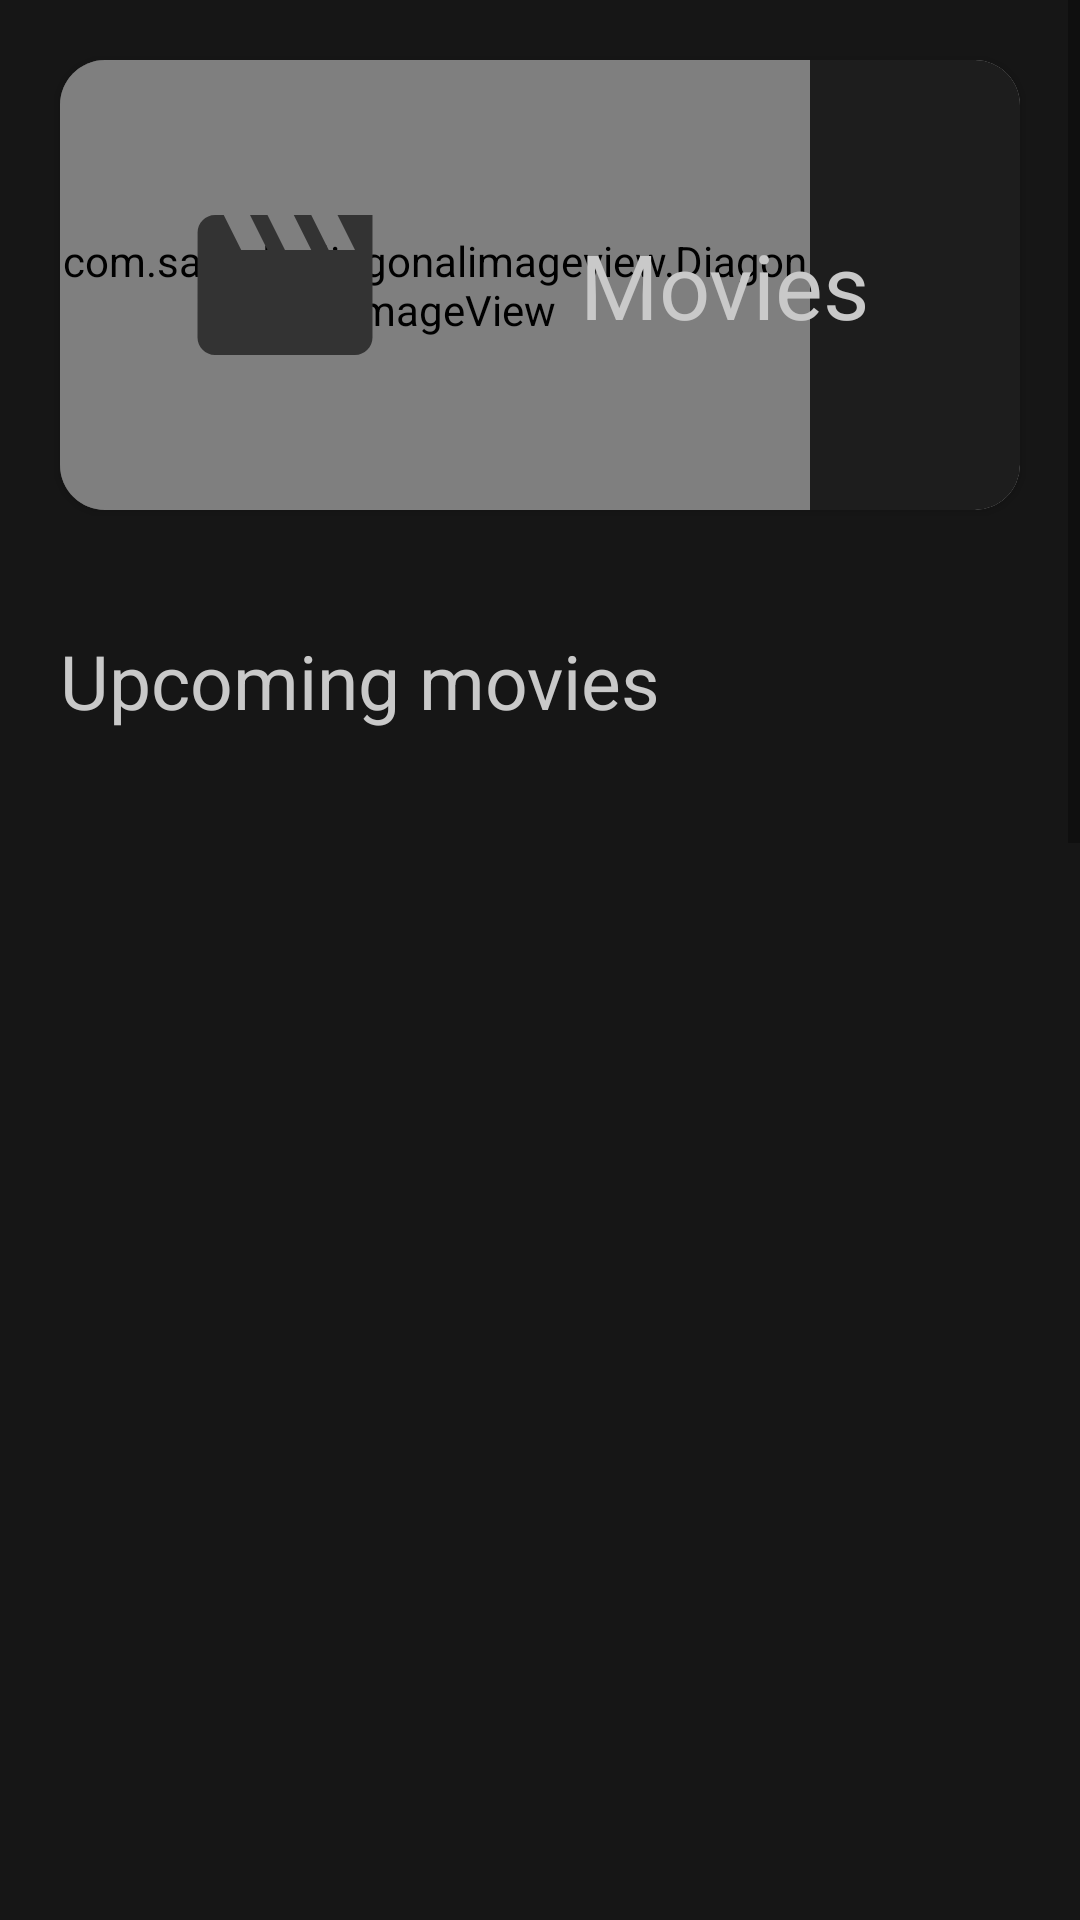

The Android layout XML behind this screen, and the referenced resources:
<!-- AndroidManifest.xml: application theme AppTheme -->
<!-- res/layout/fragment_movies.xml -->
<?xml version="1.0" encoding="utf-8"?>
<RelativeLayout xmlns:android="http://schemas.android.com/apk/res/android"
    xmlns:app="http://schemas.android.com/apk/res-auto"
    xmlns:tools="http://schemas.android.com/tools"
    android:layout_width="match_parent"
    android:layout_height="match_parent"
    android:layout_gravity="center"
    android:background="@color/colorPrimary"
    android:descendantFocusability="beforeDescendants"
    android:focusableInTouchMode="true"
    android:orientation="vertical"
    tools:context=".fragment.MoviesFragment">

    <com.github.ybq.android.spinkit.SpinKitView
        android:id="@+id/progressBar"
        style="@style/SpinKitView.Large.Wave"
        android:layout_width="match_parent"
        android:layout_height="match_parent"
        android:layout_centerHorizontal="true"
        android:layout_centerVertical="true"
        android:background="@color/colorPrimary"
        android:elevation="3dp"
        android:padding="180dp"
        android:visibility="gone"
        app:SpinKit_Color="@color/colorAccent" />

    <ScrollView
        android:layout_width="match_parent"
        android:layout_height="match_parent">

        <RelativeLayout
            android:layout_width="match_parent"
            android:layout_height="match_parent">

            <androidx.cardview.widget.CardView
                android:id="@+id/cardview_title"
                android:layout_width="match_parent"
                android:layout_height="150dp"
                android:layout_margin="20dp"
                android:elevation="10dp"
                app:cardCornerRadius="15dp">

                <RelativeLayout
                    android:layout_width="match_parent"
                    android:layout_height="match_parent"
                    android:background="@color/colorPrimaryLight"
                    android:orientation="horizontal">

                    <com.santalu.diagonalimageview.DiagonalImageView
                        android:layout_width="250dp"
                        android:layout_height="match_parent"
                        android:src="@color/colorAccent"
                        app:di_distance="150dp"
                        app:di_end="left"
                        app:di_start="right" />

                    <ImageView
                        android:layout_width="70dp"
                        android:layout_height="70dp"
                        android:layout_alignParentStart="true"
                        android:layout_centerVertical="true"
                        android:layout_marginStart="40dp"
                        android:elevation="15dp"
                        android:src="@drawable/ic_movies" />

                    <TextView
                        android:layout_width="wrap_content"
                        android:layout_height="wrap_content"
                        android:layout_alignParentEnd="true"
                        android:layout_centerVertical="true"
                        android:layout_marginEnd="50dp"
                        android:text="@string/title_movies"
                        android:textColor="@color/colorAccent"
                        android:textSize="30sp" />

                </RelativeLayout>

            </androidx.cardview.widget.CardView>

            <TextView
                android:id="@+id/tv_upcoming"
                android:layout_width="wrap_content"
                android:layout_height="wrap_content"
                android:layout_below="@+id/cardview_title"
                android:layout_margin="20dp"
                android:gravity="center"
                android:text="Upcoming movies"
                android:textAlignment="center"
                android:textColor="@color/colorAccent"
                android:textSize="25sp" />

            <androidx.recyclerview.widget.RecyclerView
                android:id="@+id/rv_movies_upcoming"
                android:layout_width="match_parent"
                android:layout_height="400dp"
                android:layout_below="@id/tv_upcoming"
                android:layout_centerHorizontal="true"
                android:layout_margin="10dp"
                tools:listitem="@layout/rv_movie_item" />

            <TextView
                android:id="@+id/tv_intheater"
                android:layout_width="wrap_content"
                android:layout_height="wrap_content"
                android:layout_below="@id/rv_movies_upcoming"
                android:layout_margin="20dp"
                android:gravity="center"
                android:text="Now in theater"
                android:textColor="@color/colorAccent"
                android:textSize="20sp" />

            <androidx.recyclerview.widget.RecyclerView
                android:id="@+id/rv_movies_intheater"
                android:layout_width="match_parent"
                android:layout_height="300dp"
                android:layout_below="@id/tv_intheater"
                android:layout_centerHorizontal="true"
                android:layout_margin="10dp"
                android:layout_marginStart="25dp"
                tools:listitem="@layout/rv_movie_item" />

            <TextView
                android:id="@+id/tv_popular"
                android:layout_width="wrap_content"
                android:layout_height="wrap_content"
                android:layout_below="@id/rv_movies_intheater"
                android:layout_margin="20dp"
                android:gravity="center"
                android:text="Popular movies"
                android:textColor="@color/colorAccent"
                android:textSize="20sp" />

            <androidx.recyclerview.widget.RecyclerView
                android:id="@+id/rv_movies_popular"
                android:layout_width="match_parent"
                android:layout_height="300dp"
                android:layout_below="@id/tv_popular"
                android:layout_centerHorizontal="true"
                android:layout_margin="10dp"
                android:layout_marginStart="25dp"
                tools:listitem="@layout/rv_movie_item" />
        </RelativeLayout>
    </ScrollView>
</RelativeLayout>
<!-- res/layout/rv_movie_item.xml (included above) -->
<?xml version="1.0" encoding="utf-8"?>
<RelativeLayout xmlns:android="http://schemas.android.com/apk/res/android"
    android:layout_width="180dp"
    android:layout_height="300dp"
    android:layout_gravity="center"
    android:layout_margin="10dp"
    android:orientation="vertical">

    <ImageView
        android:id="@+id/iv_poster"
        android:layout_width="match_parent"
        android:layout_height="match_parent"
        android:layout_gravity="center"
        android:scaleType="centerCrop"
        android:src="@drawable/poster_aquaman" />

    <ImageView
        android:layout_width="match_parent"
        android:layout_height="match_parent"
        android:layout_gravity="center"
        android:elevation="2dp"
        android:scaleType="centerCrop"
        android:src="@drawable/poster_overlay" />

    <TextView
        android:id="@+id/tv_movie_title"
        android:layout_width="match_parent"
        android:layout_height="wrap_content"
        android:layout_above="@id/tv_movie_year"
        android:layout_gravity="center"
        android:layout_marginStart="@dimen/activity_horizontal_margin"
        android:layout_marginTop="@dimen/activity_vertical_margin"
        android:layout_marginEnd="@dimen/activity_horizontal_margin"
        android:layout_marginBottom="5dp"
        android:elevation="3dp"
        android:ellipsize="end"
        android:maxLines="1"
        android:text="@string/title_movies"
        android:textColor="@android:color/white"
        android:textSize="16sp"
        android:textStyle="bold" />

    <TextView
        android:id="@+id/tv_movie_year"
        android:layout_width="match_parent"
        android:layout_height="wrap_content"
        android:layout_alignParentBottom="true"
        android:layout_gravity="center"
        android:layout_marginStart="@dimen/activity_horizontal_margin"
        android:layout_marginEnd="@dimen/activity_horizontal_margin"
        android:layout_marginBottom="@dimen/activity_vertical_margin"
        android:elevation="3dp"
        android:text="@string/year"
        android:textColor="@android:color/white"
        android:textSize="14sp" />

</RelativeLayout>
<!-- resources referenced by this layout -->
<resources>
  <color name="colorAccent">#c9c9c9</color>
  <color name="colorPrimary">#161616</color>
  <color name="colorPrimaryLight">#1D1D1D</color>
  <!-- drawable ic_movies (drawable-anydpi) -->
  <vector xmlns:android="http://schemas.android.com/apk/res/android"
      android:width="24dp"
      android:height="24dp"
      android:tint="#333333"
      android:viewportWidth="24"
      android:viewportHeight="24">
      <path
          android:fillColor="#FF000000"
          android:pathData="M18,4l2,4h-3l-2,-4h-2l2,4h-3l-2,-4H8l2,4H7L5,4H4c-1.1,0 -1.99,0.9 -1.99,2L2,18c0,1.1 0.9,2 2,2h16c1.1,0 2,-0.9 2,-2V4h-4z" />
  </vector>
  <!-- drawable poster_overlay: png bitmap (drawable-mdpi, 47486 bytes) -->
  <string name="title_movies">Movies</string>
  <string name="year">Year</string>
  <style name="AppTheme" parent="Theme.AppCompat.Light.DarkActionBar">
          
          <item name="colorPrimary">@color/colorPrimary</item>
          <item name="colorPrimaryDark">@color/colorPrimaryDark</item>
          <item name="colorAccent">@color/colorAccent</item>
          <item name="android:textColorPrimary">@color/colorAccent</item>
          <item name="android:editTextColor">@color/colorPrimary</item>
          <item name="android:actionBarStyle">@style/ThemeActionBar</item>
          <item name="android:windowActionBarOverlay">true</item>
          <item name="actionBarStyle">@style/ThemeActionBar</item>
          <item name="windowActionBarOverlay">true</item>
      </style>
  <color name="colorPrimaryDark">#151515</color>
  <style name="ThemeActionBar" parent="Widget.AppCompat.Light.ActionBar.Solid">
          <item name="android:background">@color/colorPrimary</item>
          <item name="android:titleTextStyle">@style/MyTheme.ActionBar.TitleTextStyle</item>
          <item name="titleTextStyle">@style/MyTheme.ActionBar.TitleTextStyle</item>
          <item name="background">@color/colorPrimary</item>
      </style>
  <style name="MyTheme.ActionBar.TitleTextStyle" parent="@android:style/TextAppearance">
          <item name="android:textColor">@color/colorAccent</item>
          <item name="android:textSize">20sp</item>
      </style>
</resources>
